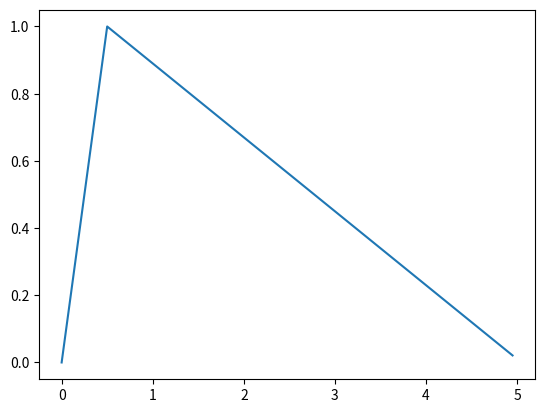

Here is the Python script that generated this plot:
# Copyright (c) Meta Platforms, Inc. and affiliates.
# All rights reserved.

# This source code is licensed under the license found in the
# LICENSE file in the root directory of this source tree.

import math


def cosine_scheduler(base_value, final_value, epoch, all_epochs, warmup_epochs=0):
    if epoch < warmup_epochs:
        lr = base_value * epoch / warmup_epochs
    else:
        epoch = epoch - warmup_epochs
        all_epochs = all_epochs - warmup_epochs
        lr = final_value + (base_value - final_value) * 0.5 * (1. + math.cos(math.pi * epoch / all_epochs))
    return lr


def polynomial_decay_scheduler_step(base_value, final_value, step, max_steps, warmup_steps=0.0, power=1.0):
    if step < warmup_steps:
        return float(step) / float(max(0.1, warmup_steps)) * base_value
    elif step > max_steps:
        return final_value
    else:
        lr_range = base_value - final_value
        decay_steps = max_steps - warmup_steps
        pct_remaining = 1 - (step - warmup_steps) / decay_steps
        lr = lr_range * pct_remaining ** power + final_value
        return lr


def adjust_learning_rate(optimizer, epoch, cfg):
    """Decay the learning rate with half-cycle cosine after warmup"""
    # calculate now learning rate
    if epoch < cfg.train.warmup_epochs:
        lr = cfg.train.lr * epoch / cfg.train.warmup_epochs
    else:
        lr = cfg.train.min_lr + (cfg.train.lr - cfg.train.min_lr) * 0.5 * \
             (1. + math.cos(math.pi * (epoch - cfg.train.warmup_epochs) / (cfg.train.epochs - cfg.train.warmup_epochs)))

    # assign learning rate
    for param_group in optimizer.param_groups:
        if "lr_scale" in param_group:
            param_group["lr"] = lr * param_group["lr_scale"]
        else:
            param_group["lr"] = lr
    return lr


def adjust_learning_rate_circle(optimizer, epoch, cfg):
    """Decay the learning rate with half-cycle cosine after warmup"""
    # calculate now learning rate
    if epoch < cfg.train.warmup_epochs:
        lr = cfg.train.lr * epoch / cfg.train.warmup_epochs
    else:
        total_decay_epoch  = cfg.train.epochs - cfg.train.warmup_epochs
        cur_ep = epoch - cfg.train.warmup_epochs
        total_decay_epoch = total_decay_epoch // 3
        cur_ep = cur_ep % total_decay_epoch
        lr = cfg.train.min_lr + (cfg.train.lr - cfg.train.min_lr) * 0.5 * \
             (1. + math.cos(math.pi * cur_ep / total_decay_epoch))

    # assign learning rate
    for param_group in optimizer.param_groups:
        if "lr_scale" in param_group:
            param_group["lr"] = lr * param_group["lr_scale"]
        else:
            param_group["lr"] = lr
    return lr



def adjust_learning_rate_wd(optimizer, epoch, cfg):
    """Decay the learning rate with half-cycle cosine after warmup"""
    # calculate now learning rate
    if epoch < cfg.train.warmup_epochs:
        lr = cfg.train.lr * epoch / cfg.train.warmup_epochs
    else:
        lr = cfg.train.min_lr + (cfg.train.lr - cfg.train.min_lr) * 0.5 * \
             (1. + math.cos(math.pi * (epoch - cfg.train.warmup_epochs) / (cfg.train.epochs - cfg.train.warmup_epochs)))

    wd = cosine_scheduler(cfg.train.weight_decay, cfg.train.weight_decay_end, epoch, cfg.train.epochs)

    # assign learning rate
    for idx, param_group in enumerate(optimizer.param_groups):
        if "lr_scale" in param_group:
            param_group["lr"] = lr * param_group["lr_scale"]
        else:
            param_group["lr"] = lr
        if idx == 1:
            param_group["weight_decay"] = wd
    return lr


if __name__ == '__main__':
    from matplotlib import pyplot as plt

    x = [x / 20.0 for x in range(0, 100)]
    y = [polynomial_decay_scheduler_step(1.0, 0.01, xx, 5, 0.5) for xx in x]

    plt.plot(x, y)
    plt.show()

